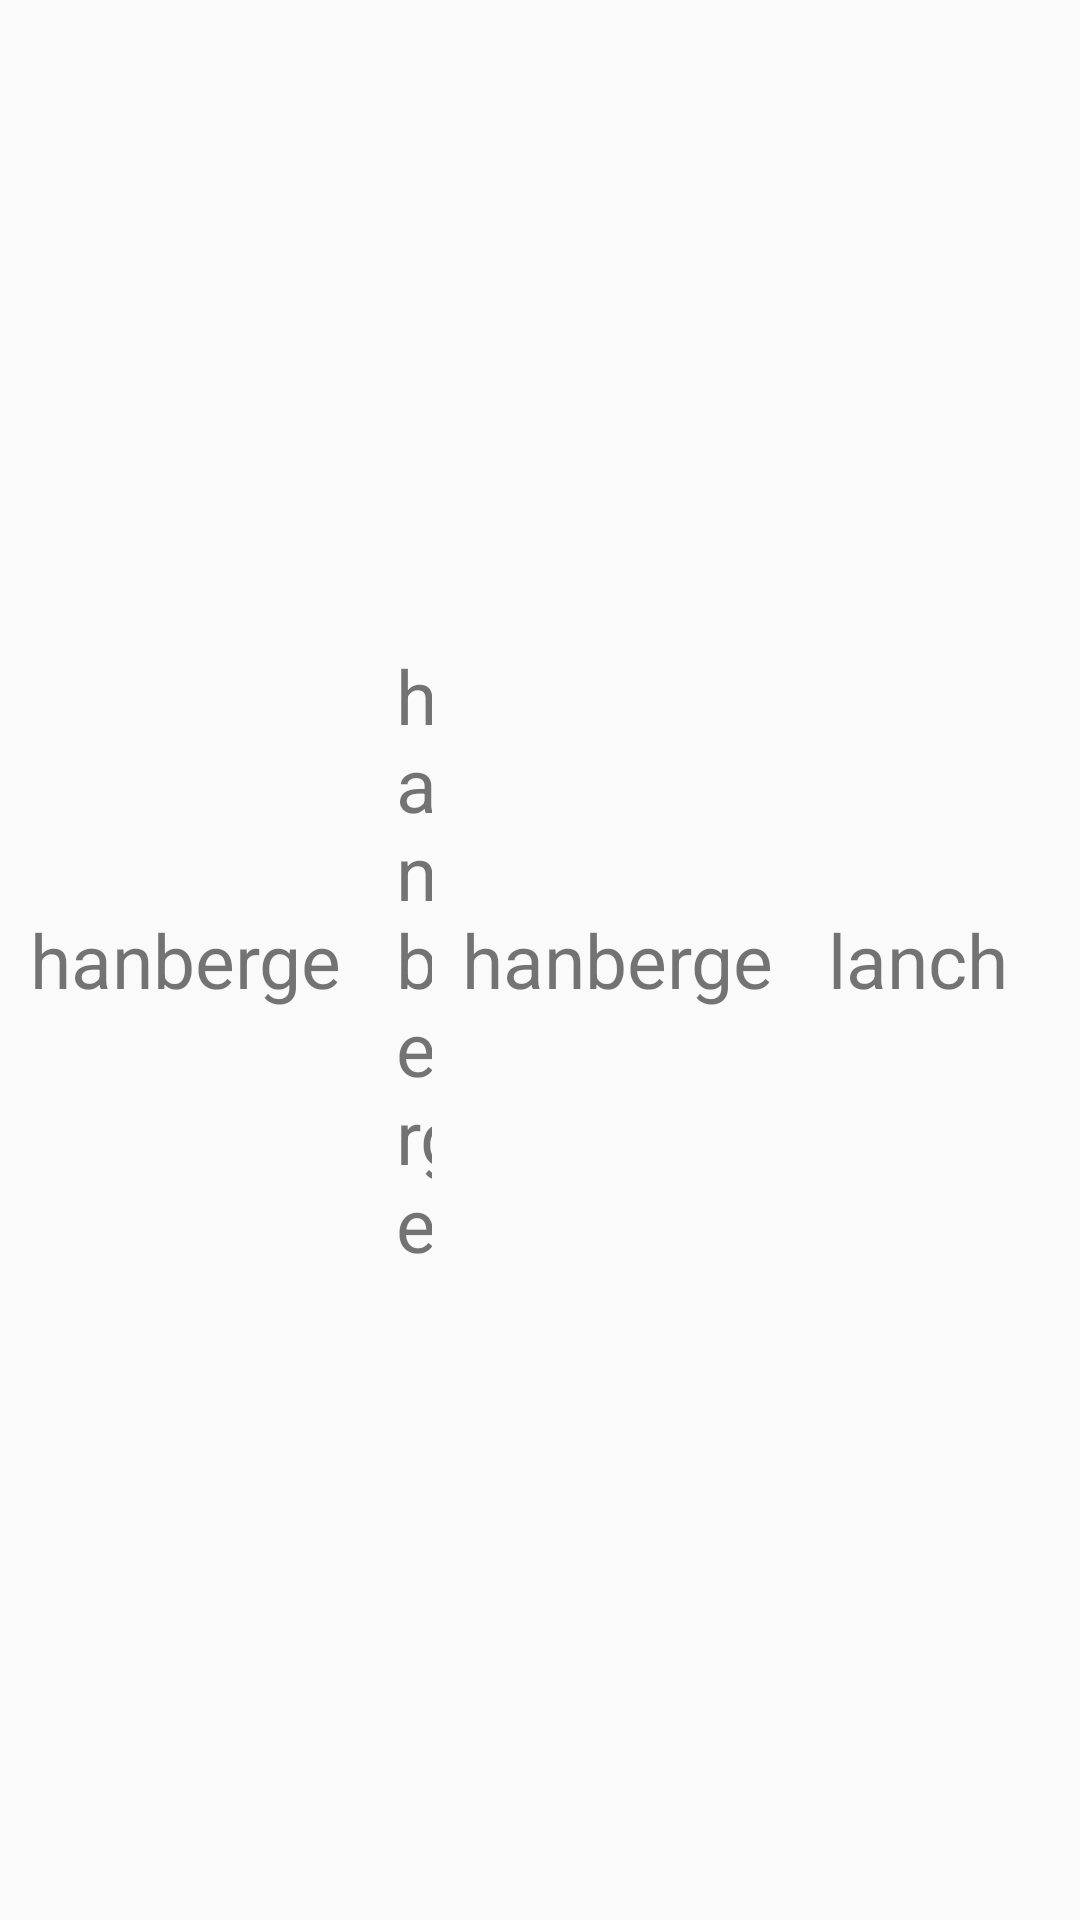

The Android layout XML behind this screen, and the referenced resources:
<!-- AndroidManifest.xml: application theme AppTheme -->
<!-- res/layout/count_item.xml -->
<?xml version="1.0" encoding="utf-8"?>

<LinearLayout xmlns:android="http://schemas.android.com/apk/res/android"
    android:layout_width="match_parent"
    android:layout_height="match_parent">

        <TextView
            android:id="@+id/count_item_date"
            android:layout_width="200dp"
            android:layout_height="wrap_content"
            android:layout_gravity="center"
            android:layout_marginLeft="10dip"
            android:layout_weight="1"
            android:text="hanberge"
            android:textSize="25dp" />

        <TextView
            android:id="@+id/count_item_period"
            android:layout_width="100dp"
            android:layout_height="wrap_content"
            android:layout_gravity="center"
            android:layout_marginLeft="10dip"
            android:layout_weight="1"
            android:text="hanberge"
            android:textSize="25dp" />

        <TextView
            android:id="@+id/count_item_name"
            android:layout_width="200dp"
            android:layout_height="wrap_content"
            android:layout_gravity="center"
            android:layout_marginLeft="10dip"
            android:layout_weight="1"
            android:text="hanberge"
            android:textSize="25dp" />

        
            
            
            
            
            
            
            
            

        <TextView
            android:id="@+id/count_item_time"
            android:layout_width="200dp"
            android:layout_height="wrap_content"
            android:layout_gravity="center"
            android:layout_marginLeft="10dip"
            android:layout_weight="1"
            android:text="lanch"
            android:textSize="25dp"/>

        <TextView
            android:id="@+id/count_item_count"
            android:layout_width="50dp"
            android:layout_height="wrap_content"
            android:layout_gravity="center"
            android:layout_marginLeft="10dip"
            android:layout_weight="1"
            android:text="1"
            android:textSize="25dp" />

</LinearLayout>
<!-- resources referenced by this layout -->
<resources>
  <style name="AppTheme" parent="Theme.AppCompat.Light.DarkActionBar">
          
          <item name="colorPrimary">@color/colorPrimary</item>
          <item name="colorPrimaryDark">@color/colorPrimaryDark</item>
          <item name="colorAccent">@color/colorAccent</item>
      </style>
  <!-- not gathered from this repository: default colours our renderer supplied (Android Studio template values) -->
  <color name="colorPrimary">#FF6200EE</color>
  <color name="colorPrimaryDark">#FF3700B3</color>
  <color name="colorAccent">#FF03DAC5</color>
</resources>
